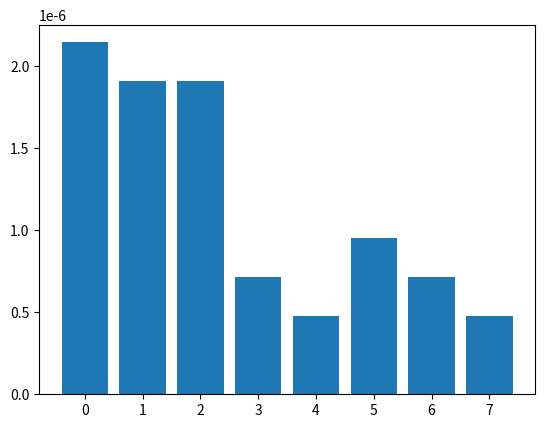

The script that saved this image:
import matplotlib.pyplot as plt
import numpy as np
import matplotlib as mlp
import random
import time

def insert_sort (inputList):
    for j in range(1,len(inputList)):
        key = inputList[j]
        i = j -1 
        while i > 0 and inputList[i] > key:
            inputList[j] = inputList[i]
            i=i-1
            inputList[i+1] = key
    return inputList

def generate_random_list(n):
    return_list = []
    for i in range(n):
        return_list.append(random.random()*10)
    return return_list

def reverse_list(in_list):
    return_list = []
    for i in reversed(range(len(in_list))):
        print(i) #DO NOT DELETE THIS PRINT STATEMENT!
        #for some reason this cursed shit language need it to work
        return_list.append(in_list[i]);
    return return_list

def main():
    time_list = []
    for i in range(4):
        random_list = generate_random_list(4)
        print(random_list)
        start_time = time.time()
        insert_sort(random_list)
        end_time = time.time()
        time_list.append(end_time-start_time)

        reversed_random_list = reverse_list(random_list)
        print(reversed_random_list)

        start_time = time.time()
        insert_sort(reversed_random_list)
        end_time = time.time()
        time_list.append(end_time-start_time)

    print(time_list)

    fig, ax = plt.subplots()
    ax.bar(range(len(time_list)),time_list)
    plt.show()
if __name__ == "__main__":
    main()
